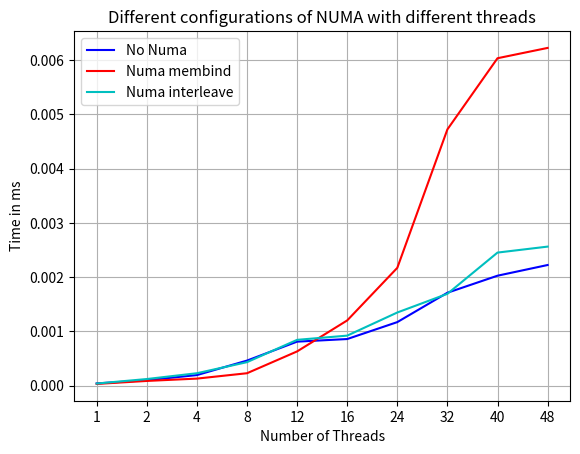

Reproduce this figure in Python.
import matplotlib.pyplot as plt
import numpy as np

def graphical_visualization(no_numa, membind, interleave):
    x = np.arange(1, 11)
    plt.grid()
    labels = ['1', '2', '4', '8', '12', '16', '24', '32', '40', '48']
    plt.plot(x, no_numa, 'b-', label="No Numa")
    plt.plot(x, membind, 'r-', label="Numa membind")
    plt.plot(x, interleave, 'c-', label="Numa interleave")
    plt.xlabel('Number of Threads')
    plt.ylabel('Time in ms')
    plt.title('Different configurations of NUMA with different threads')
    plt.tick_params('y')
    plt.xticks(x, labels)
    plt.legend()
    plt.savefig('graphical_visualization.png')
    plt.show()



if __name__ == '__main__':
    no_numa = [0.000042, 0.000101, 0.000196, 0.000463, 0.000812, 0.000860, 0.001172, 0.001713, 0.002027, 0.002224]
    membind = [0.000033, 0.000088, 0.000131, 0.000230, 0.000632, 0.001203, 0.002172, 0.004723, 0.006034, 0.006224]
    interleave = [0.000040, 0.000123, 0.000230, 0.000434, 0.000845, 0.000923, 0.001349, 0.001693, 0.002453, 0.002563]
    graphical_visualization(no_numa, membind, interleave)
